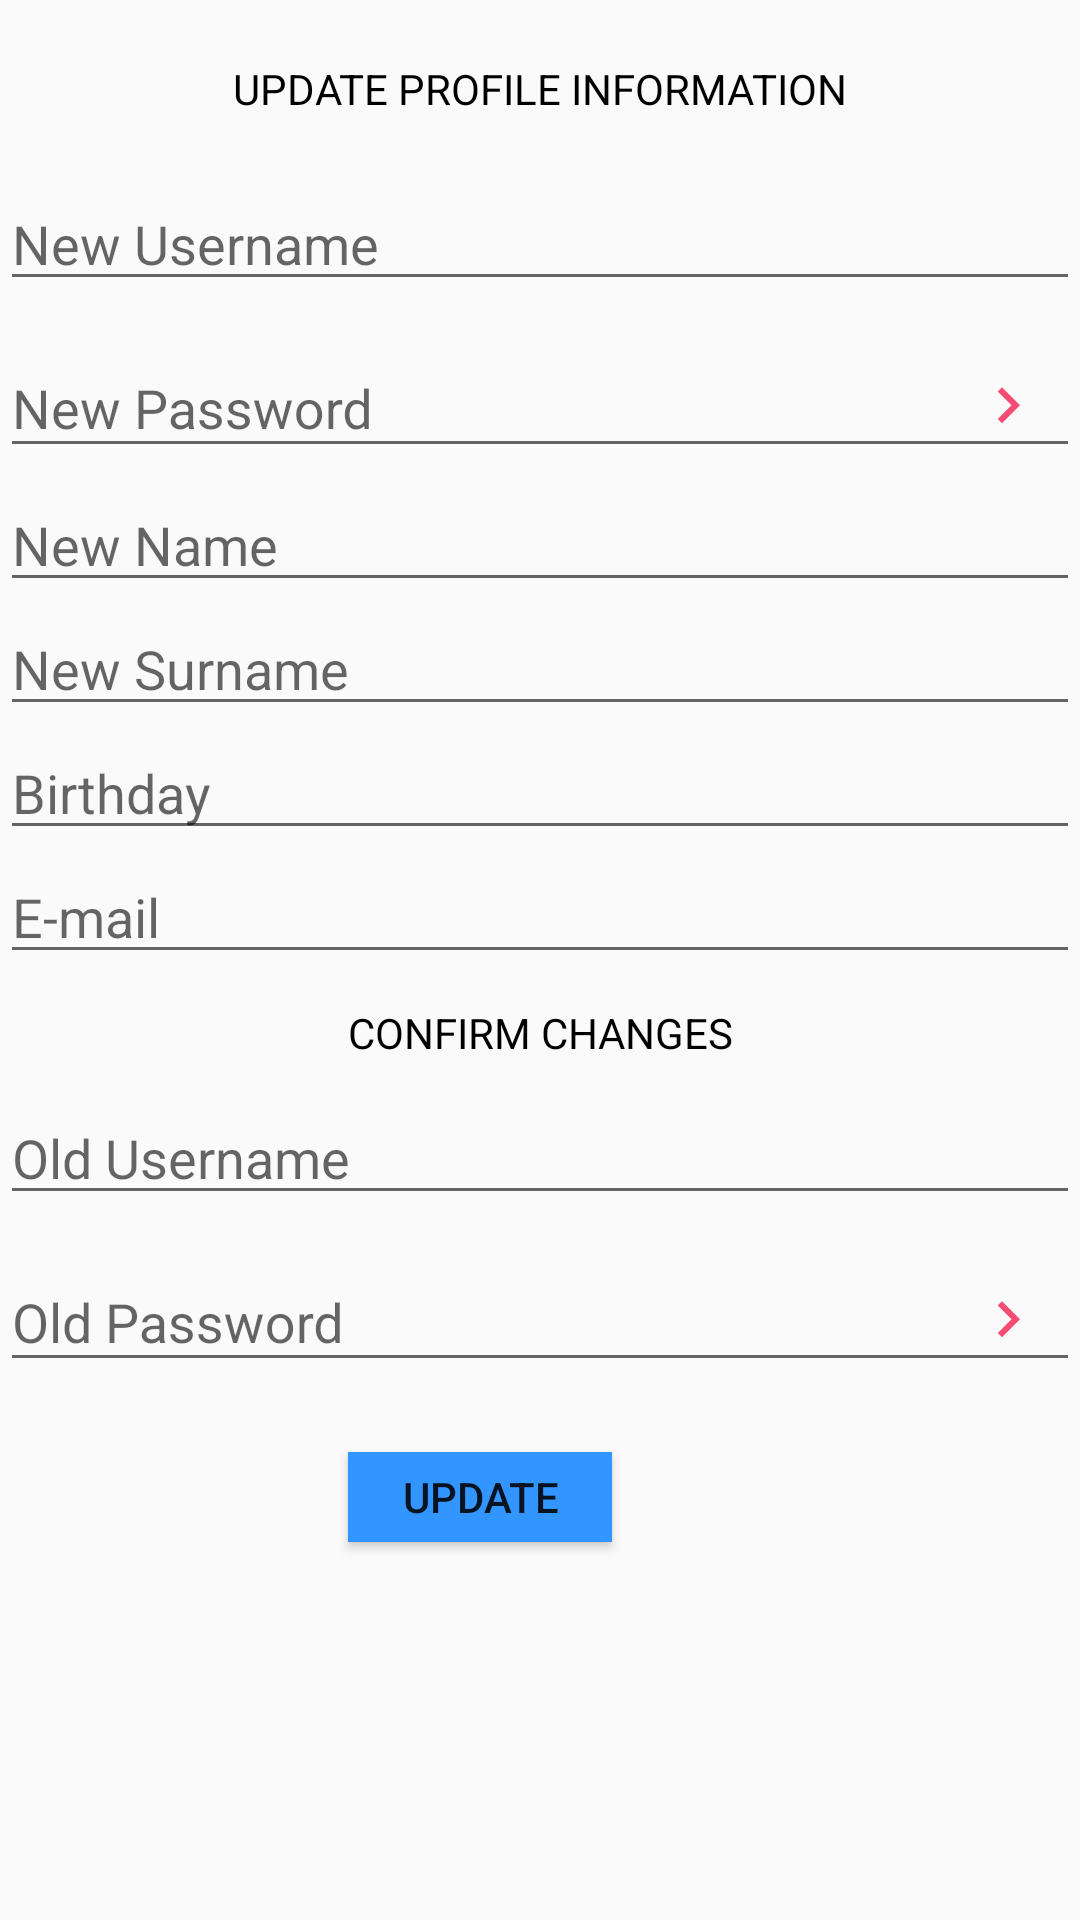

This screen was rendered from an Android layout file. Write that file and the resources it references.
<!-- AndroidManifest.xml: application theme AppTheme -->
<!-- res/layout/activity_update_profile.xml -->
<?xml version="1.0" encoding="utf-8"?>
<RelativeLayout xmlns:android="http://schemas.android.com/apk/res/android"
    xmlns:app="http://schemas.android.com/apk/res-auto"
    xmlns:tools="http://schemas.android.com/tools"
    android:layout_width="match_parent"
    android:layout_height="match_parent"
    tools:context="com.support.sport.sportsupport.ViewPackage.Menu.UpdateProfileScreen">


    <LinearLayout
        android:layout_width="match_parent"
        android:layout_height="match_parent"
        android:orientation="vertical">

        <LinearLayout
            android:layout_width="match_parent"
            android:layout_height="wrap_content"
            android:layout_weight="1"
            android:orientation="vertical">

            <TextView
                android:id="@+id/textView3"
                android:layout_width="wrap_content"
                android:layout_height="wrap_content"
                android:layout_gravity="center"
                android:layout_margin="20dp"
                android:textColor="#000000"
                android:text="UPDATE PROFILE INFORMATION" />

            <EditText
                android:id="@+id/editTextUpdate_newusername"
                android:layout_width="match_parent"
                android:layout_height="wrap_content"
                android:hint="New Username" />




            <android.support.design.widget.TextInputLayout
                android:layout_width="match_parent"
                android:layout_height="wrap_content"
                app:passwordToggleContentDescription="New Password"
                app:passwordToggleDrawable="@drawable/ic_keyboard_arrow_right_black_24dp"
                app:passwordToggleEnabled="true"
                app:passwordToggleTint="@color/colorAccent">

                <android.support.design.widget.TextInputEditText
                    android:id="@+id/editTextUpdate_newpassword"
                    android:layout_width="match_parent"
                    android:layout_height="wrap_content"
                    android:hint="New Password"
                    android:inputType="textPassword" />
            </android.support.design.widget.TextInputLayout>

            <EditText
                android:id="@+id/editTextUpdate_newname"
                android:layout_width="match_parent"
                android:layout_height="wrap_content"
                android:hint="New Name" />

            <EditText
                android:id="@+id/editTextUpdate_newsurname"
                android:layout_width="match_parent"
                android:layout_height="wrap_content"
                android:hint="New Surname" />
            <EditText
                android:id="@+id/editTextUpdate_birthday"
                android:layout_width="match_parent"
                android:layout_height="wrap_content"
                android:hint="Birthday" />

            <EditText
                android:id="@+id/editTextUpdate_mail"
                android:layout_width="match_parent"
                android:layout_height="wrap_content"
                android:hint="E-mail" />

            <TextView
                android:layout_margin="10dp"
                android:layout_width="match_parent"
                android:layout_height="wrap_content"
                android:text="CONFIRM CHANGES"
                android:textColor="#000000"
                android:gravity="center"/>

            <EditText
                android:id="@+id/editTextUpdate_oldusername"
                android:layout_width="match_parent"
                android:layout_height="wrap_content"
                android:hint="Old Username" />



            <android.support.design.widget.TextInputLayout
                android:layout_width="match_parent"
                android:layout_height="wrap_content"
                app:passwordToggleContentDescription="Old Password"
                app:passwordToggleDrawable="@drawable/ic_keyboard_arrow_right_black_24dp"
                app:passwordToggleEnabled="true"
                app:passwordToggleTint="@color/colorAccent">

                <android.support.design.widget.TextInputEditText
                    android:id="@+id/editTextUpdate_oldpassword"
                    android:layout_width="match_parent"
                    android:layout_height="wrap_content"
                    android:hint="Old Password"
                    android:inputType="textPassword" />
            </android.support.design.widget.TextInputLayout>

            <Button
                android:layout_gravity="center"
                android:id="@+id/buttonUpdate"
                android:layout_width="wrap_content"
                android:layout_height="30dp"
                android:padding="5dp"
                android:layout_marginBottom="30dp"
                android:layout_marginLeft="20dp"
                android:layout_marginRight="40dp"
                android:layout_marginTop="20dp"
                android:background="@color/colorPrimary"
                android:text="Update" />


        </LinearLayout>



    </LinearLayout>

</RelativeLayout>
<!-- resources referenced by this layout -->
<resources>
  <color name="colorAccent">#f64c73</color>
  <color name="colorPrimary">#3395ff</color>
  <!-- drawable ic_keyboard_arrow_right_black_24dp (drawable) -->
  <vector xmlns:android="http://schemas.android.com/apk/res/android"
          android:width="24dp"
          android:height="24dp"
          android:viewportWidth="24.0"
          android:viewportHeight="24.0">
      <path
          android:fillColor="#103cdc"
          android:pathData="M8.59,16.34l4.58,-4.59 -4.58,-4.59L10,5.75l6,6 -6,6z"/>
  </vector>
  <style name="AppTheme" parent="Theme.AppCompat.Light.DarkActionBar">
          
          <item name="colorPrimary">@color/colorPrimary</item>
          <item name="colorPrimaryDark">@color/colorPrimaryDark</item>
          <item name="colorAccent">@color/colorAccent</item>
  
          <item name="windowActionBar">false</item>
          <item name="windowNoTitle">true</item>
  
      </style>
  <color name="colorPrimaryDark">#2278d4</color>
</resources>
